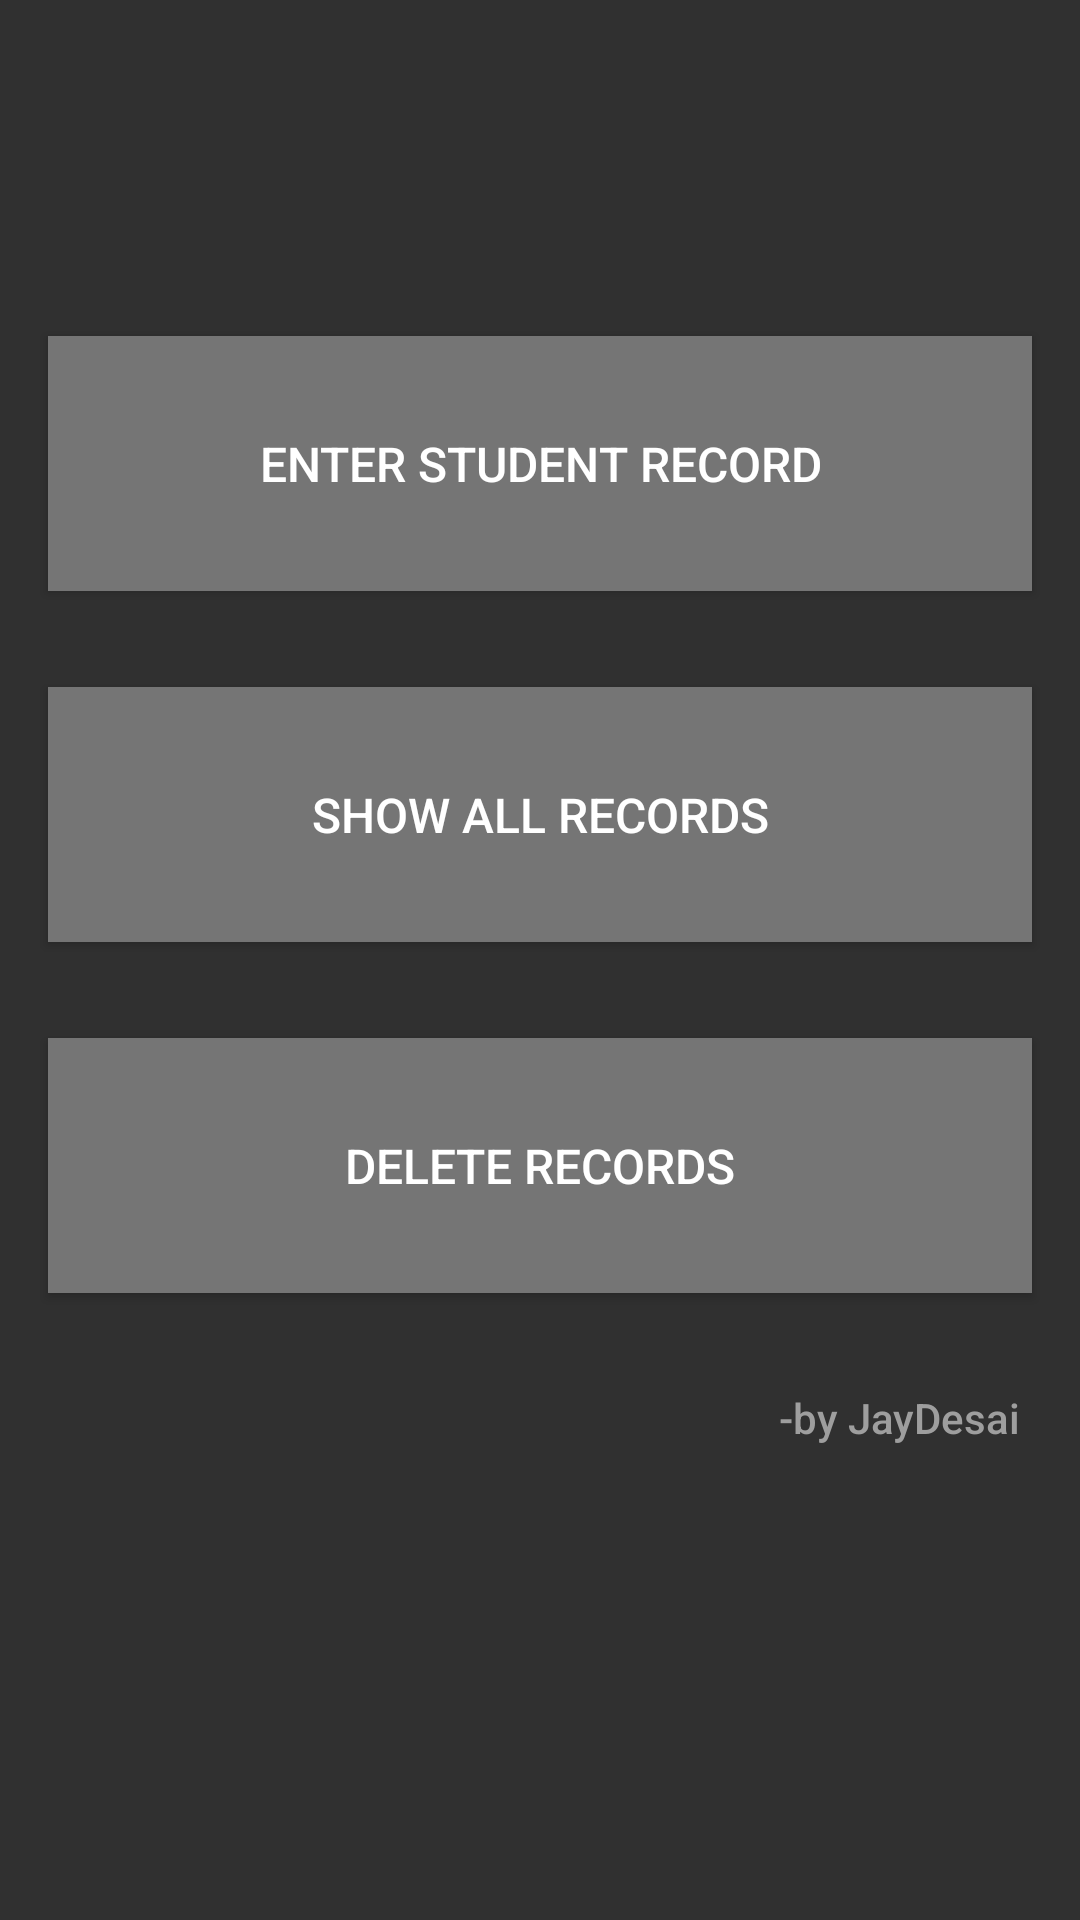

Write the Android layout XML for this screen, with the resource values it uses.
<!-- AndroidManifest.xml: activity theme AppTheme -->
<!-- res/layout/activity_main.xml -->
<LinearLayout xmlns:android="http://schemas.android.com/apk/res/android"
    xmlns:tools="http://schemas.android.com/tools"
    android:layout_height="match_parent"
    android:layout_width="match_parent"
    tools:context="com.example.jay.studentdb.MainMenu"
    android:orientation="vertical"
    android:weightSum="1">

    <Space
        android:layout_width="match_parent"
        android:layout_height="59dp"
        android:layout_weight="0.19" />

    <Button
        android:layout_width="match_parent"
        android:layout_height="85dp"
        android:textColor="@android:color/white"
        android:layout_margin="16dp"
        android:text="Enter student record"
        android:id="@+id/bEnter"
        android:fontFamily="sans-serif-medium"
        android:layout_marginTop="100dp"
        android:background="#757575"
        android:textSize="16sp" />




    <Button
        android:layout_width="match_parent"
        android:layout_height="85dp"
        android:layout_margin="16dp"
        android:fontFamily="sans-serif-medium"
        android:textColor="@android:color/white"
        android:text="Show all records"
        android:id="@+id/bShow"
        android:layout_marginTop="20dp"
        android:background="#757575"
        android:textSize="16sp" />


    <Button
        android:layout_width="match_parent"
        android:layout_height="85dp"
        android:layout_margin="16dp"
        android:fontFamily="sans-serif-medium"
        android:textColor="@android:color/white"
        android:text="Delete Records"
        android:id="@+id/bDelete"
        android:layout_marginTop="20dp"
        android:background="#757575"
        android:textSize="16sp"/>

    <TextView
        android:layout_width="141dp"
        android:layout_marginTop="16dp"
        android:layout_marginLeft="16dp"
        android:layout_marginRight="16dp"
        android:textColor="#9e9e9e"
        android:fontFamily="sans-serif-medium"
        android:layout_height="wrap_content"
        android:inputType="numberDecimal"
        android:ems="10"
        android:text="                 -by JayDesai"
        android:id="@+id/etRollnumber"
        android:layout_gravity="right" />


</LinearLayout>
<!-- resources referenced by this layout -->
<resources>
  <style name="AppTheme" parent="Theme.AppCompat" />
</resources>
